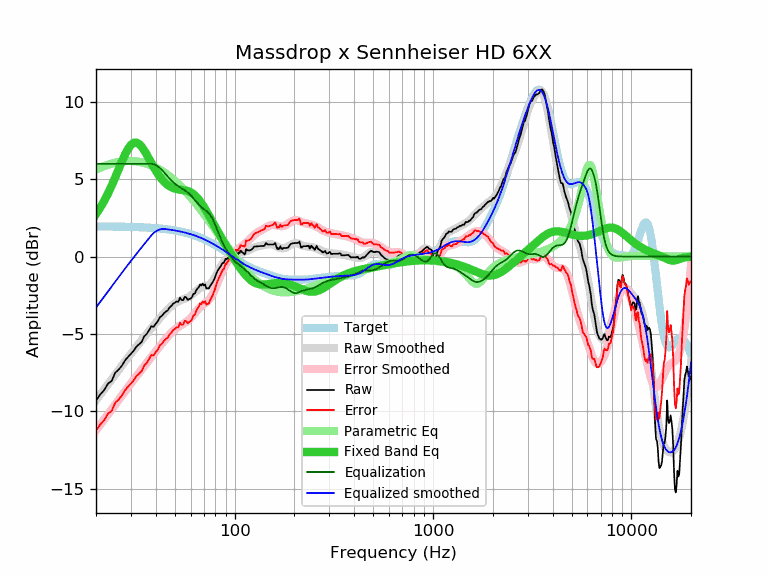

Values plotted in this chart, from the file beside it:
frequency, raw, error, smoothed, error_smoothed, equalization, parametric_eq, equalized_raw, equalized_smoothed, target
20, -9.30, -11.25, -9.29, -11.24, 6.00, 2.75, -3.30, -3.29, 1.95
21, -8.92, -10.86, -8.93, -10.88, 6.00, 3.16, -2.92, -2.93, 1.95
22, -8.63, -10.57, -8.59, -10.53, 6.00, 3.60, -2.63, -2.59, 1.95
23, -8.21, -10.15, -8.25, -10.20, 6.00, 4.08, -2.21, -2.25, 1.94
24, -8.04, -9.98, -7.93, -9.87, 6.00, 4.59, -2.04, -1.93, 1.94
25, -7.51, -9.44, -7.62, -9.56, 6.00, 5.12, -1.51, -1.62, 1.94
26, -7.31, -9.24, -7.33, -9.26, 6.00, 5.64, -1.31, -1.33, 1.93
27, -7.06, -8.99, -7.05, -8.98, 6.00, 6.14, -1.06, -1.05, 1.93
28, -6.72, -8.64, -6.78, -8.71, 6.00, 6.59, -0.72, -0.78, 1.93
29, -6.49, -8.41, -6.52, -8.45, 6.00, 6.96, -0.49, -0.52, 1.92
30, -6.29, -8.20, -6.28, -8.20, 6.00, 7.22, -0.29, -0.28, 1.92
31, -6.08, -7.99, -6.04, -7.96, 6.00, 7.36, -0.08, -0.04, 1.91
32, -5.82, -7.72, -5.82, -7.73, 6.00, 7.37, 0.18, 0.18, 1.91
33, -5.67, -7.57, -5.60, -7.50, 6.00, 7.28, 0.33, 0.40, 1.90
34, -5.51, -7.40, -5.40, -7.29, 6.00, 7.10, 0.49, 0.60, 1.89
35, -5.16, -7.04, -5.20, -7.08, 6.00, 6.86, 0.84, 0.80, 1.89
36, -5.01, -6.88, -5.00, -6.88, 6.00, 6.60, 0.99, 1.00, 1.88
37, -4.77, -6.64, -4.81, -6.68, 6.00, 6.32, 1.23, 1.19, 1.87
38, -4.51, -6.37, -4.63, -6.49, 6.00, 6.05, 1.49, 1.37, 1.86
39, -4.54, -6.39, -4.46, -6.31, 5.97, 5.80, 1.44, 1.52, 1.85
40, -4.35, -6.19, -4.29, -6.13, 5.91, 5.56, 1.57, 1.63, 1.84
41, -4.18, -6.00, -4.12, -5.95, 5.83, 5.34, 1.65, 1.71, 1.83
42, -3.92, -5.73, -3.97, -5.78, 5.72, 5.15, 1.81, 1.76, 1.82
43, -3.83, -5.63, -3.82, -5.62, 5.60, 4.99, 1.77, 1.78, 1.80
44, -3.67, -5.45, -3.67, -5.46, 5.46, 4.85, 1.80, 1.79, 1.79
45, -3.56, -5.33, -3.54, -5.31, 5.31, 4.73, 1.76, 1.77, 1.77
46, -3.48, -5.23, -3.41, -5.17, 5.17, 4.63, 1.69, 1.76, 1.76
47, -3.29, -5.03, -3.30, -5.04, 5.04, 4.55, 1.75, 1.74, 1.74
48, -3.19, -4.91, -3.19, -4.92, 4.92, 4.48, 1.73, 1.73, 1.73
49, -3.04, -4.74, -3.10, -4.81, 4.81, 4.43, 1.77, 1.71, 1.71
50, -2.99, -4.67, -3.02, -4.71, 4.71, 4.39, 1.72, 1.69, 1.69
51, -2.90, -4.56, -2.95, -4.62, 4.62, 4.36, 1.72, 1.67, 1.67
52, -2.93, -4.57, -2.89, -4.54, 4.54, 4.34, 1.62, 1.65, 1.65
53, -2.66, -4.28, -2.85, -4.47, 4.47, 4.33, 1.82, 1.63, 1.63
54, -2.81, -4.41, -2.81, -4.41, 4.41, 4.31, 1.60, 1.60, 1.60
55, -2.82, -4.40, -2.77, -4.35, 4.35, 4.30, 1.53, 1.58, 1.58
56, -2.61, -4.16, -2.73, -4.29, 4.29, 4.28, 1.68, 1.56, 1.56
57, -2.64, -4.17, -2.69, -4.22, 4.22, 4.26, 1.58, 1.53, 1.53
58, -2.81, -4.31, -2.64, -4.15, 4.15, 4.23, 1.34, 1.50, 1.50
59, -2.74, -4.21, -2.59, -4.06, 4.06, 4.20, 1.33, 1.48, 1.48
60, -2.73, -4.18, -2.52, -3.97, 3.97, 4.16, 1.25, 1.45, 1.45
61, -2.61, -4.03, -2.45, -3.87, 3.87, 4.10, 1.27, 1.42, 1.42
62, -2.41, -3.80, -2.38, -3.77, 3.77, 4.04, 1.36, 1.39, 1.39
63, -2.39, -3.75, -2.30, -3.66, 3.66, 3.96, 1.27, 1.36, 1.36
64, -2.18, -3.50, -2.22, -3.55, 3.55, 3.88, 1.38, 1.33, 1.33
65, -2.06, -3.35, -2.15, -3.45, 3.45, 3.79, 1.39, 1.30, 1.30
66, -1.98, -3.24, -2.09, -3.35, 3.35, 3.68, 1.38, 1.26, 1.26
67, -1.80, -3.03, -2.04, -3.27, 3.27, 3.57, 1.47, 1.23, 1.23
68, -1.87, -3.06, -1.99, -3.19, 3.19, 3.46, 1.32, 1.19, 1.19
69, -1.75, -2.91, -1.96, -3.12, 3.12, 3.33, 1.38, 1.16, 1.16
70, -1.87, -2.99, -1.94, -3.06, 3.06, 3.21, 1.20, 1.12, 1.12
71, -1.80, -2.88, -1.92, -3.01, 3.01, 3.08, 1.21, 1.09, 1.09
72, -2.06, -3.11, -1.90, -2.95, 2.95, 2.95, 0.89, 1.05, 1.05
73, -2.05, -3.06, -1.87, -2.88, 2.88, 2.81, 0.84, 1.01, 1.01
74, -2.07, -3.04, -1.83, -2.81, 2.81, 2.68, 0.74, 0.97, 0.97
75, -1.93, -2.86, -1.78, -2.72, 2.72, 2.55, 0.79, 0.93, 0.93
76, -1.81, -2.70, -1.71, -2.61, 2.61, 2.41, 0.80, 0.90, 0.90
77, -1.72, -2.57, -1.63, -2.49, 2.49, 2.28, 0.77, 0.86, 0.86
78, -1.58, -2.39, -1.53, -2.34, 2.34, 2.15, 0.77, 0.82, 0.82
79, -1.45, -2.22, -1.41, -2.19, 2.19, 2.02, 0.74, 0.78, 0.78
... 553 more rows
